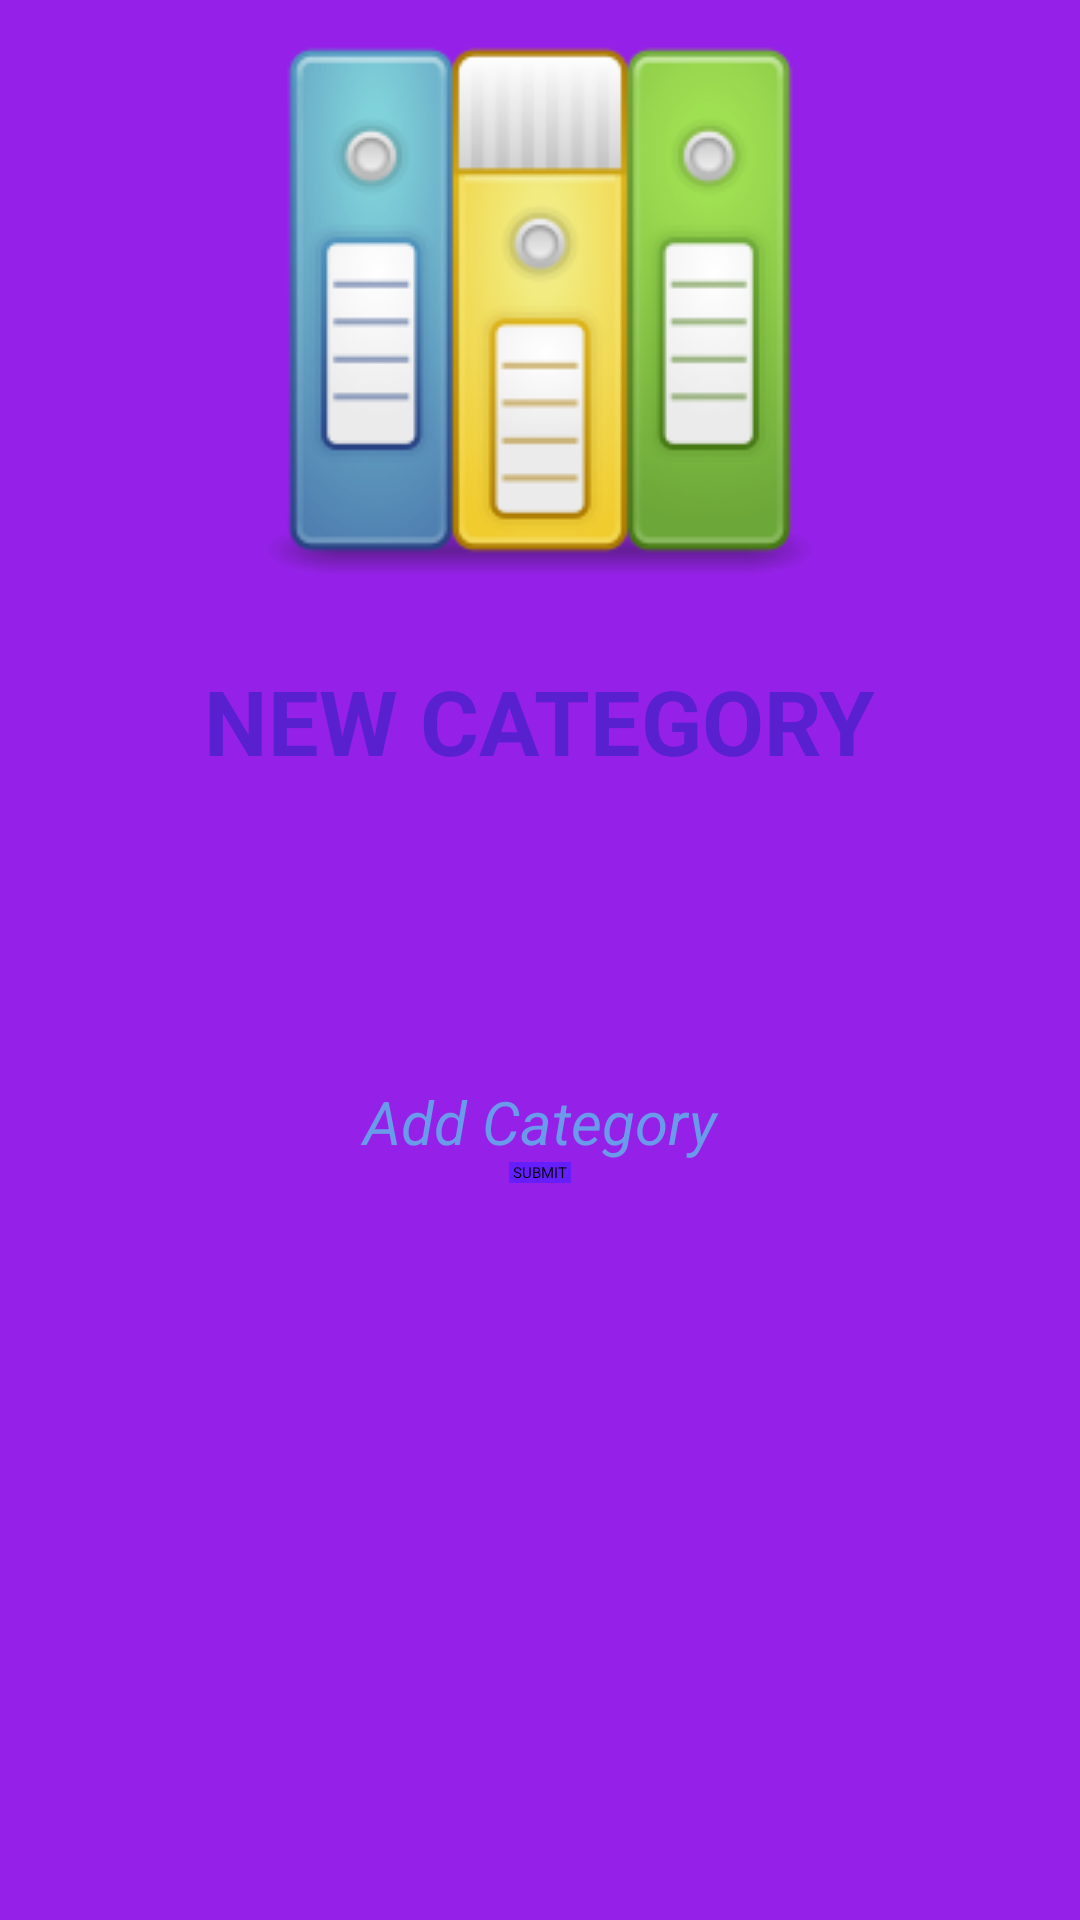

Write the Android layout XML for this screen, with the resource values it uses.
<!-- AndroidManifest.xml: application theme Theme.MyApplication -->
<!-- res/layout/activity_category_add.xml -->
<?xml version="1.0" encoding="utf-8"?>
<LinearLayout xmlns:android="http://schemas.android.com/apk/res/android"
    xmlns:app="http://schemas.android.com/apk/res-auto"
    xmlns:tools="http://schemas.android.com/tools"
    android:layout_width="match_parent"
    android:layout_height="match_parent"
    tools:context=".category_add"
    android:orientation="vertical"
    android:background="#9521E8">

    <ImageView
        android:layout_width="wrap_content"
        android:layout_height="wrap_content"
        android:src="@drawable/telephony"
        android:layout_gravity="center"/>
    <TextView
        android:layout_width="wrap_content"
        android:layout_height="wrap_content"
        android:text="NEW CATEGORY"
        android:textColor="#5820CF"
        android:textSize="30sp"
        android:textStyle="bold"
        android:layout_marginTop="20dp"
        android:layout_gravity="center"/>

    <EditText
        android:id="@+id/categoryEt"
        android:layout_width="wrap_content"
        android:layout_height="wrap_content"
        android:hint=" Add Category "
        android:inputType="text"
        android:autofillHints="name"
        android:textColorHint="#6A9AEA"
        android:layout_marginTop="100dp"
        android:layout_gravity="center"
        android:textSize="20sp"
        android:textStyle="italic"
        android:textColor="@color/white"/>

    <Button
        android:id="@+id/submitBtn"
        android:layout_width="wrap_content"
        android:layout_height="wrap_content"
        android:text=" SUBMIT "
        android:background="#651FFF"
        android:layout_gravity="center"/>

</LinearLayout>
<!-- resources referenced by this layout -->
<resources>
  <!-- drawable telephony: png bitmap (drawable, 28680 bytes) -->
  <!-- not gathered from this repository: default colours our renderer supplied (Android Studio template values) -->
  <color name="white">#FFFFFFFF</color>
</resources>
